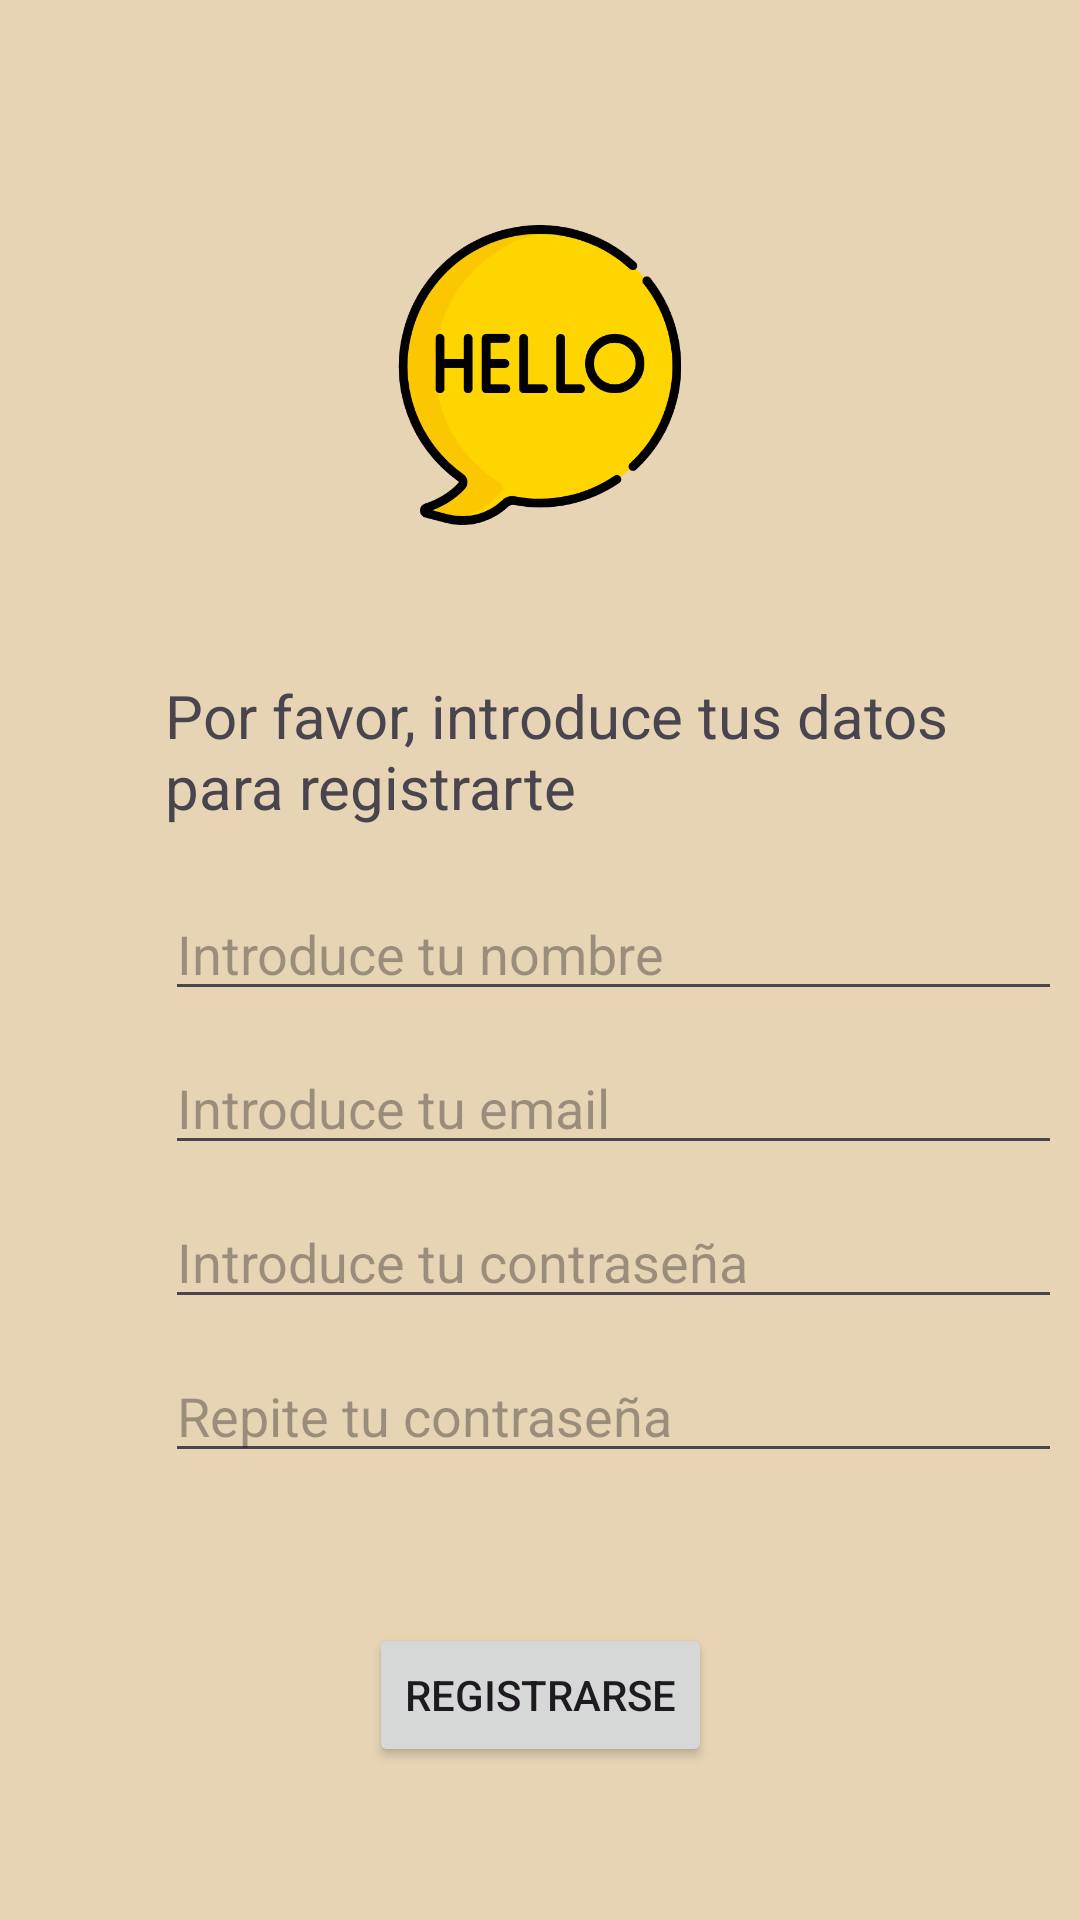

Here is an Android app screen rendered from its layout file. Give the layout XML and the strings, colors and styles it references.
<!-- AndroidManifest.xml: application theme Theme.CocinaConCatarinaApp -->
<!-- res/layout/fragment_registro_usuario.xml -->
<?xml version="1.0" encoding="utf-8"?>
<androidx.constraintlayout.widget.ConstraintLayout xmlns:android="http://schemas.android.com/apk/res/android"
    xmlns:app="http://schemas.android.com/apk/res-auto"
    xmlns:tools="http://schemas.android.com/tools"
    android:id="@+id/registro"
    android:layout_width="match_parent"
    android:layout_height="match_parent"
    tools:context=".ui.fragmentos.RegistroUsuario">

    <ImageView
        android:id="@+id/ivHello"
        android:layout_width="100dp"
        android:layout_height="100dp"
        android:layout_marginVertical="75dp"
        android:src="@drawable/hello"
        app:layout_constraintEnd_toEndOf="parent"
        app:layout_constraintStart_toStartOf="parent"
        app:layout_constraintTop_toTopOf="parent" />

    <TextView
        android:id="@+id/tvTituloRegistro"
        android:layout_width="0dp"
        android:layout_height="wrap_content"
        android:layout_marginTop="50dp"
        android:text="@string/tituloRegistro"
        app:layout_constraintEnd_toEndOf="@id/dcha"
        app:layout_constraintStart_toStartOf="@id/izq"
        app:layout_constraintTop_toBottomOf="@+id/ivHello"
        android:textSize="20dp"/>

    <EditText
        android:id="@+id/etNombre"
        android:layout_width="0dp"
        android:layout_height="wrap_content"
        android:layout_marginTop="20dp"
        android:hint="@string/introduce_tu_nombre"
        app:layout_constraintEnd_toEndOf="@id/dcha"
        app:layout_constraintStart_toStartOf="@id/izq"
        app:layout_constraintTop_toBottomOf="@+id/tvTituloRegistro" />

    <EditText
        android:id="@+id/etCorreo"
        android:layout_width="0dp"
        android:layout_height="wrap_content"
        android:layout_marginTop="10dp"
        android:hint="@string/introduce_tu_email"
        app:layout_constraintEnd_toEndOf="@id/dcha"
        app:layout_constraintStart_toStartOf="@id/izq"
        app:layout_constraintTop_toBottomOf="@+id/etNombre" />

    <EditText
        android:id="@+id/etContraseña"
        android:layout_width="0dp"
        android:layout_height="wrap_content"
        android:layout_marginTop="10dp"
        android:hint="@string/introduce_tu_contrasena"
        android:inputType="textPassword"
        app:layout_constraintEnd_toEndOf="@id/dcha"
        app:layout_constraintStart_toStartOf="@id/izq"
        app:layout_constraintTop_toBottomOf="@+id/etCorreo" />

    <EditText
        android:id="@+id/etContraseña2"
        android:layout_width="0dp"
        android:layout_height="wrap_content"
        android:layout_marginTop="10dp"
        android:hint="@string/repite_tu_contrasena"
        android:inputType="textPassword"
        app:layout_constraintEnd_toEndOf="@id/dcha"
        app:layout_constraintStart_toStartOf="@id/izq"
        app:layout_constraintTop_toBottomOf="@+id/etContraseña" />

    <Button
        android:id="@+id/btRegistro2"
        android:layout_width="wrap_content"
        android:layout_height="wrap_content"
        android:layout_marginTop="50dp"
        android:text="@string/Registro"
        app:layout_constraintEnd_toEndOf="parent"
        app:layout_constraintStart_toStartOf="parent"
        app:layout_constraintTop_toBottomOf="@+id/etContraseña2" />

    <androidx.constraintlayout.widget.Guideline
        android:id="@+id/izq"
        android:layout_width="wrap_content"
        android:layout_height="wrap_content"
        android:orientation="vertical"
        app:layout_constraintBottom_toBottomOf="parent"
        app:layout_constraintGuide_begin="55dp"
        app:layout_constraintTop_toTopOf="parent"
        app:layout_constraintVertical_bias="0.5" />

    <androidx.constraintlayout.widget.Guideline
        android:id="@+id/dcha"
        android:layout_width="wrap_content"
        android:layout_height="wrap_content"
        android:orientation="vertical"
        app:layout_constraintGuide_begin="354dp" />

    <androidx.constraintlayout.widget.Barrier
        android:id="@+id/barrier"
        android:layout_width="wrap_content"
        android:layout_height="wrap_content"
        app:barrierDirection="top"
        app:constraint_referenced_ids="etNombre,etCorreo,etContraseña,etContraseña2" />


</androidx.constraintlayout.widget.ConstraintLayout>
<!-- resources referenced by this layout -->
<resources>
  <!-- drawable hello: png bitmap (drawable, 28477 bytes) -->
  <string name="Registro">Registrarse</string>
  <string name="introduce_tu_contrasena">Introduce tu contraseña</string>
  <string name="introduce_tu_email">Introduce tu email</string>
  <string name="introduce_tu_nombre">Introduce tu nombre</string>
  <string name="repite_tu_contrasena">Repite tu contraseña</string>
  <string name="tituloRegistro">Por favor, introduce tus datos para registrarte</string>
  <style name="Theme.CocinaConCatarinaApp" parent="Base.Theme.CocinaConCatarinaApp" />
  <style name="Base.Theme.CocinaConCatarinaApp" parent="Theme.Material3.DayNight.NoActionBar">
          <item name="android:colorBackground">@color/beisMedio</item>
          <item name="colorSurface">@color/verdeClaro</item>
          <item name="colorPrimary">@color/marronMuyOscuro</item>
          <item name="colorPrimaryVariant">@color/marronOscuro</item>
          <item name="colorOnPrimary">@color/white</item>
          <item name="colorSecondary">@color/verde</item>
          <item name="colorSecondaryVariant">@color/verdeMusgo</item>
          <item name="colorOnSecondary">@color/black</item>
          <item name="colorOnSurface">@color/verdeOscuroContraste</item>
          <item name="colorOnBackground">@color/marronMuyOscuro</item>
          <item name="colorError">@color/white</item>
          <item name="colorOnError">@color/black</item>
          <item name="android:statusBarColor">?attr/colorPrimaryVariant</item>
          <item name="android:navigationBarColor">@color/marronMuyOscuro</item>
          <item name="cardViewStyle">@style/cardView</item>
          <item name="materialCardViewStyle">@style/cardView</item>
  
      </style>
  <color name="beisMedio">#E7D4B5</color>
  <color name="verdeClaro">#cbc892</color>
  <color name="marronMuyOscuro">#604652</color>
  <color name="marronOscuro">#A0937D</color>
  <color name="white">#FFFFFFFF</color>
  <color name="verde">#AFD198</color>
  <color name="verdeMusgo">#B6C7AA</color>
  <color name="black">#FF000000</color>
  <color name="verdeOscuroContraste">#385723</color>
  <style name="cardView" parent="Widget.Material3.CardView.Filled">
          
          <item name="cardBackgroundColor">@color/camelClaro</item>
          <item name="android:padding">0dp</item>
          
          <item name="shapeAppearance">@style/ShapeAppearance.Material3.MediumComponent</item>
          <item name="cardCornerRadius">12dp</item>
          
          <item name="cardElevation">8dp</item>
          <item name="cardUseCompatPadding">false</item>
          <item name="cardMaxElevation">12dp</item>
  
          
          <item name="strokeColor">@color/beisClaro</item>
          <item name="strokeWidth">10dp</item>
  
          
          <item name="android:textSize">20sp</item>
          <item name="android:textColor">@color/marronMuyOscuro</item>
          <item name="android:layout_margin">8dp</item>
          <item name="android:textStyle">bold</item>
      </style>
  <color name="camelClaro">#ECCA9C</color>
  <color name="beisClaro">#F6E6CB</color>
</resources>
